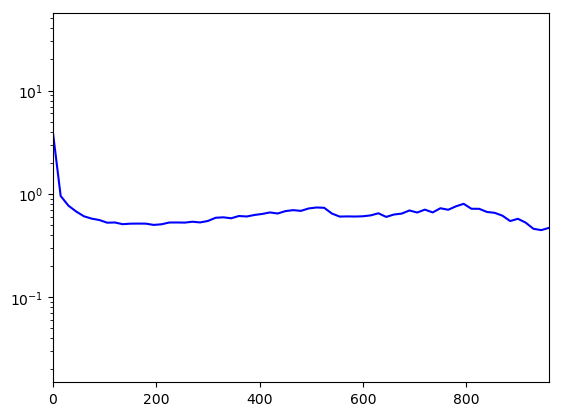

Values plotted in this chart, from the file beside it:
time(minutes), avg_commits
0, 3.932
15, 0.9522
30, 0.7675
45, 0.6734
60, 0.6054
75, 0.5745
90, 0.5568
105, 0.5248
120, 0.5271
135, 0.5075
150, 0.5135
165, 0.5145
180, 0.5137
195, 0.4994
210, 0.5063
225, 0.5267
240, 0.5274
255, 0.5257
270, 0.5362
285, 0.5278
300, 0.5455
315, 0.5858
330, 0.5916
345, 0.579
360, 0.6092
375, 0.6025
390, 0.6232
405, 0.6377
420, 0.6596
435, 0.6441
450, 0.6794
465, 0.6942
480, 0.683
495, 0.7208
510, 0.7365
525, 0.7314
540, 0.6435
555, 0.6014
570, 0.6039
585, 0.602
600, 0.6055
615, 0.6176
630, 0.6472
645, 0.5969
660, 0.6296
675, 0.6428
690, 0.6891
705, 0.6585
720, 0.7023
735, 0.6598
750, 0.7243
765, 0.7001
780, 0.7556
795, 0.7993
810, 0.7158
825, 0.7152
840, 0.6669
855, 0.6538
870, 0.6138
885, 0.5444
... 3,164 more rows
